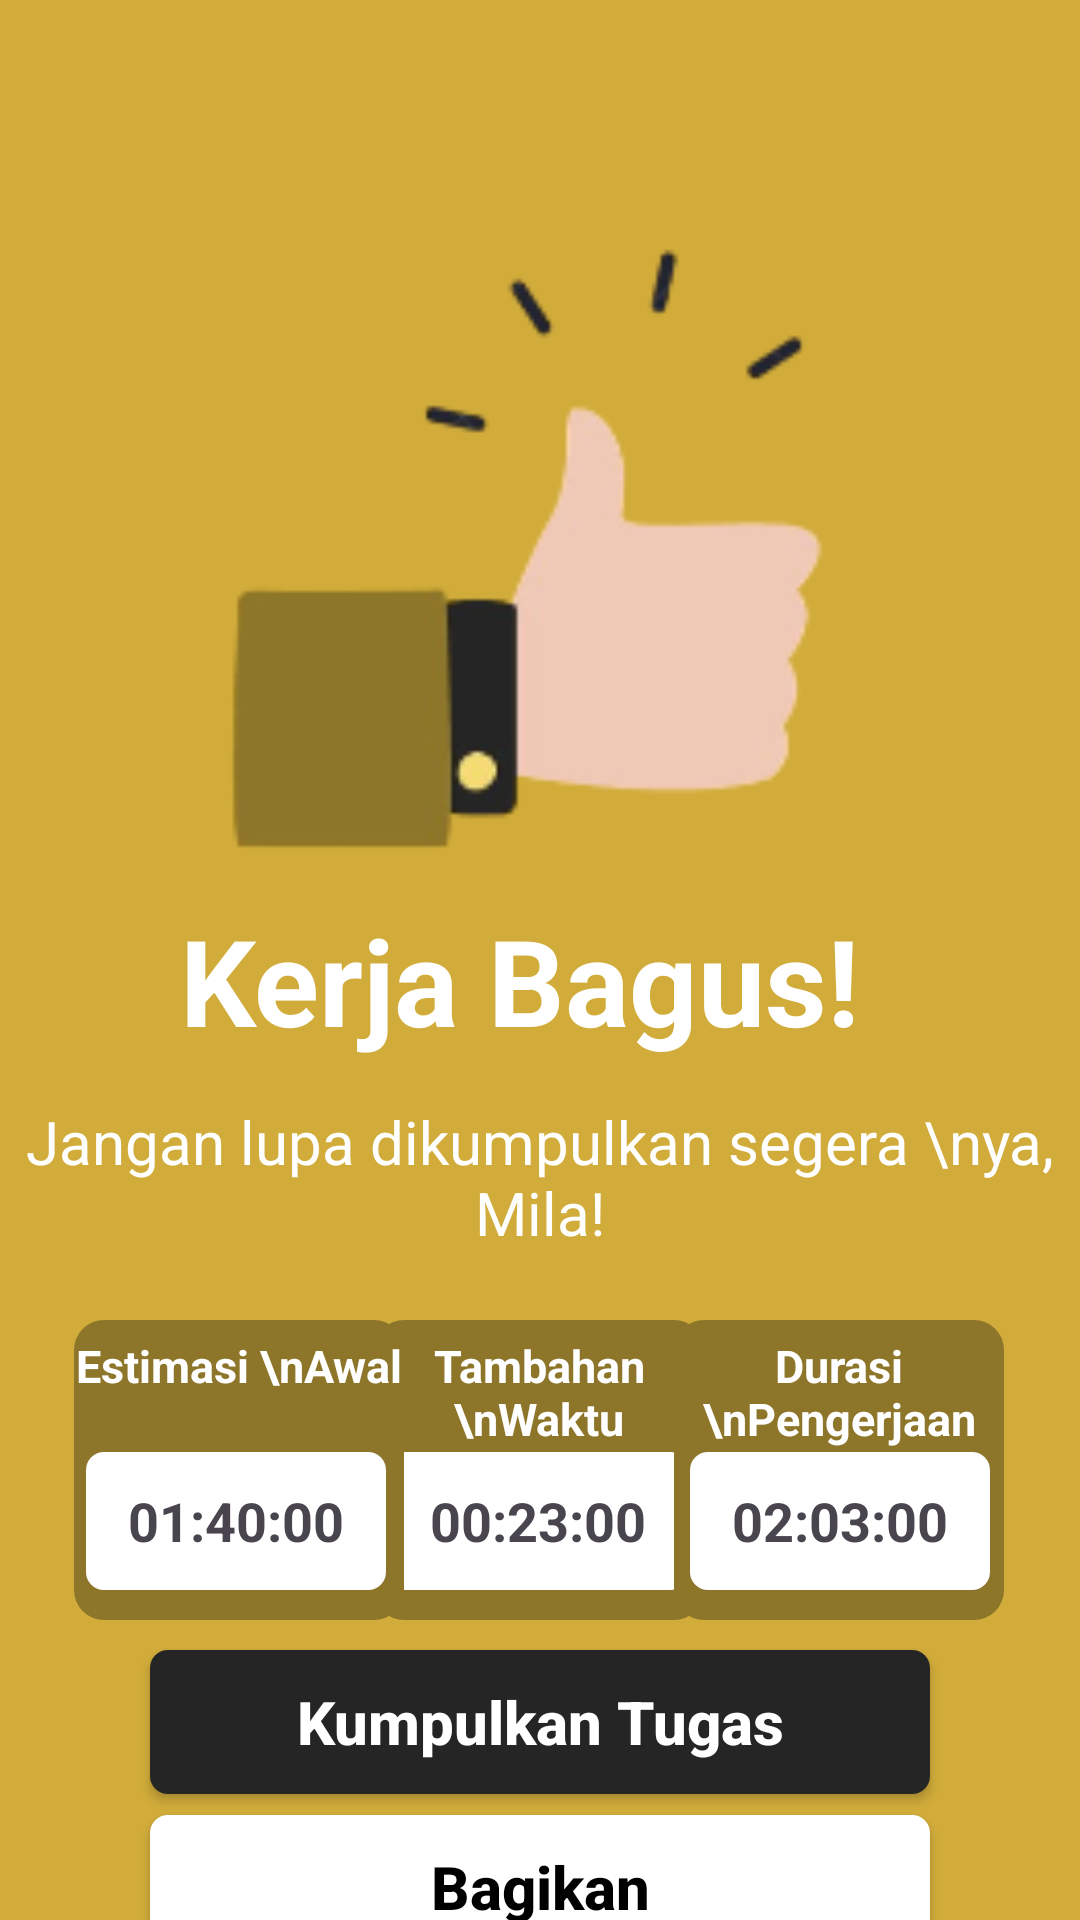

Android layout source for this screen:
<!-- AndroidManifest.xml: application theme Theme.ANOP -->
<!-- res/layout/activity_selesai_pomodoro.xml -->
<?xml version="1.0" encoding="utf-8"?>
<androidx.constraintlayout.widget.ConstraintLayout xmlns:android="http://schemas.android.com/apk/res/android"
    xmlns:app="http://schemas.android.com/apk/res-auto"
    xmlns:tools="http://schemas.android.com/tools"
    android:layout_width="match_parent"
    android:layout_height="match_parent"
    android:background="#D1AC3A"
    tools:context=".SelesaiPomodoroActivity">

    <ImageView
        android:id="@+id/imageView9"
        android:layout_width="315dp"
        android:layout_height="367dp"
        android:layout_gravity="center_vertical"
        android:src="@drawable/apresiasi"
        app:layout_constraintEnd_toEndOf="parent"
        app:layout_constraintHorizontal_bias="0.450"
        app:layout_constraintStart_toStartOf="parent"
        app:layout_constraintTop_toTopOf="parent"
        tools:ignore="MissingConstraints" />

    <TextView
        android:id="@+id/tv_reminder"
        android:layout_width="wrap_content"
        android:layout_height="wrap_content"
        android:text="Jangan lupa dikumpulkan segera \nya, Mila!"
        android:textAlignment="center"
        android:textColor="#ffffff"
        android:textSize="20dp"

        android:textStyle="normal"
        app:layout_constraintEnd_toEndOf="parent"
        app:layout_constraintStart_toStartOf="parent"
        app:layout_constraintTop_toBottomOf="@+id/imageView9"
        tools:ignore="MissingConstraints" />

    <TextView
        android:id="@+id/tv_goodjob"
        android:layout_width="wrap_content"
        android:layout_height="wrap_content"
        android:text="Kerja Bagus!"
        android:textColor="#ffffff"
        android:textSize="40sp"
        android:textStyle="bold"
        android:layout_marginTop="300dp"
        app:layout_constraintEnd_toEndOf="parent"
        app:layout_constraintHorizontal_bias="0.450"
        app:layout_constraintStart_toStartOf="parent"
        app:layout_constraintTop_toTopOf="parent"
        tools:ignore="MissingConstraints"/>

    <TextView
        android:id="@+id/tv_tambahanWaktu"
        android:layout_width="110dp"
        android:layout_height="100dp"
        android:background="@drawable/bg_kerjabagus"
        android:paddingTop="5dp"
        android:text="Tambahan \nWaktu"
        android:textAlignment="center"
        android:textColor="@color/White"
        android:textSize="15sp"
        android:textStyle="bold"
        tools:ignore="MissingConstraints"
        android:layout_marginTop="440dp"
        app:layout_constraintEnd_toEndOf="parent"
        app:layout_constraintHorizontal_bias="0.498"
        app:layout_constraintStart_toStartOf="parent"
        app:layout_constraintTop_toTopOf="parent"/>

    <TextView
        android:id="@+id/tv_waktuTambahan"
        android:layout_width="100dp"
        android:layout_height="46dp"
        android:layout_marginTop="484dp"
        android:background="@drawable/rectangle_selesai_25menit"
        android:gravity="center"
        android:text="00:23:00"
        android:textSize="18sp"
        android:textStyle="bold"
        app:layout_constraintEnd_toEndOf="parent"
        app:layout_constraintHorizontal_bias="0.498"
        app:layout_constraintStart_toStartOf="parent"
        app:layout_constraintTop_toTopOf="parent"
        tools:ignore="MissingConstraints" />

    <TextView
        android:id="@+id/tv_estimasiAwal"
        android:layout_width="110dp"
        android:layout_height="100dp"
        android:background="@drawable/bg_kerjabagus"
        android:paddingTop="5dp"
        android:text="Estimasi \nAwal"
        android:textAlignment="center"
        android:textColor="@color/White"
        android:textSize="15sp"
        android:textStyle="bold"
        tools:ignore="MissingConstraints"
        android:layout_marginTop="440dp"
        app:layout_constraintEnd_toEndOf="parent"
        app:layout_constraintHorizontal_bias="0.098"
        app:layout_constraintStart_toStartOf="parent"
        app:layout_constraintTop_toTopOf="parent" />

    <TextView
        android:id="@+id/tv_waktuEstimasi"
        android:layout_width="100dp"
        android:layout_height="46dp"
        android:layout_marginTop="484dp"
        android:background="@drawable/rectangle_selesai_25menit"
        android:gravity="center"
        android:text="01:40:00"
        android:textSize="18sp"
        android:textStyle="bold"
        tools:ignore="MissingConstraints"
        app:layout_constraintEnd_toEndOf="parent"
        app:layout_constraintHorizontal_bias="0.110"
        app:layout_constraintStart_toStartOf="parent"
        app:layout_constraintTop_toTopOf="parent"/>

    <TextView
        android:id="@+id/tv_durasi"
        android:layout_width="110dp"
        android:layout_height="100dp"
        android:background="@drawable/bg_kerjabagus"
        android:paddingTop="5dp"
        android:text="Durasi \nPengerjaan"
        android:textAlignment="center"
        android:textColor="@color/White"
        android:textSize="15sp"
        android:textStyle="bold"
        tools:ignore="MissingConstraints"
        android:layout_marginTop="440dp"
        app:layout_constraintEnd_toEndOf="parent"
        app:layout_constraintHorizontal_bias="0.898"
        app:layout_constraintStart_toStartOf="parent"
        app:layout_constraintTop_toTopOf="parent"  />

    <TextView
        android:id="@+id/tv_waktuDurasi"
        android:layout_width="100dp"
        android:layout_height="46dp"
        android:background="@drawable/rectangle_selesai_25menit"
        android:gravity="center"
        android:text="02:03:00"
        android:textSize="18sp"
        android:textStyle="bold"
        tools:ignore="MissingConstraints"
        android:layout_marginTop="484dp"
        app:layout_constraintEnd_toEndOf="parent"
        app:layout_constraintHorizontal_bias="0.885"
        app:layout_constraintStart_toStartOf="parent"
        app:layout_constraintTop_toTopOf="parent" />

    <androidx.appcompat.widget.AppCompatButton
        android:id="@+id/btn_send"
        android:layout_width="match_parent"
        android:layout_height="wrap_content"
        android:layout_below="@+id/tv_reminder"
        android:layout_centerHorizontal="true"
        android:background="@drawable/button_color"
        android:elevation="20dp"
        android:text="Kumpulkan Tugas"
        android:textAllCaps="false"
        android:textColor="@color/White"
        android:textSize="20sp"
        android:textStyle="bold"
        tools:ignore="MissingConstraints"
        android:layout_marginStart="50dp"
        android:layout_marginEnd="50dp"
        android:layout_marginTop="550dp"
        app:layout_constraintEnd_toEndOf="parent"
        app:layout_constraintStart_toStartOf="parent"
        app:layout_constraintTop_toTopOf="parent" />

    <androidx.appcompat.widget.AppCompatButton
        android:id="@+id/btn_share20"
        android:layout_width="match_parent"
        android:layout_height="wrap_content"
        android:layout_below="@+id/tv_reminder"
        android:layout_centerHorizontal="true"
        android:background="@drawable/rectangle_selesai_25menit"
        android:elevation="20dp"
        android:text="Bagikan"
        android:textAllCaps="false"
        android:textColor="@color/Black"
        android:textSize="20sp"
        android:textStyle="bold"
        android:layout_marginStart="50dp"
        android:layout_marginEnd="50dp"
        tools:ignore="MissingConstraints"
        android:layout_marginTop="605dp"
        app:layout_constraintEnd_toEndOf="parent"
        app:layout_constraintStart_toStartOf="parent"
        app:layout_constraintTop_toTopOf="parent"/>

</androidx.constraintlayout.widget.ConstraintLayout>
<!-- resources referenced by this layout -->
<resources>
  <color name="Black">#000000</color>
  <color name="White">#FFFFFF</color>
  <!-- drawable apresiasi: png bitmap (drawable, 11084 bytes) -->
  <!-- drawable bg_kerjabagus (drawable) -->
  <?xml version="1.0" encoding="utf-8"?>
  <shape xmlns:android="http://schemas.android.com/apk/res/android"
      android:shape="rectangle">
  
      <corners
          android:radius="10dp"/>
  
      <gradient
          android:startColor="#8D752A"
          android:endColor="#8D752A"/>
  
  </shape>
  <!-- drawable button_color (drawable) -->
  <?xml version="1.0" encoding="utf-8"?>
  <shape xmlns:android="http://schemas.android.com/apk/res/android"
      android:shape="rectangle">
  
      <corners
          android:radius="6dp"/>
  
      <gradient
          android:startColor="@color/SmoothBlack"
          android:endColor="@color/SmoothBlack"/>
  
  </shape>
  <!-- drawable rectangle_selesai_25menit (drawable) -->
  <?xml version="1.0" encoding="utf-8"?>
  <shape xmlns:android="http://schemas.android.com/apk/res/android"
      android:shape="rectangle">
  
      <corners
          android:radius="6dp"/>
  
      <gradient
          android:startColor="#ffffff"
          android:endColor="#ffffff"/>
  
  </shape>
  <style name="Theme.ANOP" parent="Base.Theme.ANOP" />
  <color name="SmoothBlack">#252525</color>
  <style name="Base.Theme.ANOP" parent="Theme.Material3.DayNight.NoActionBar">
          
          
      </style>
</resources>
